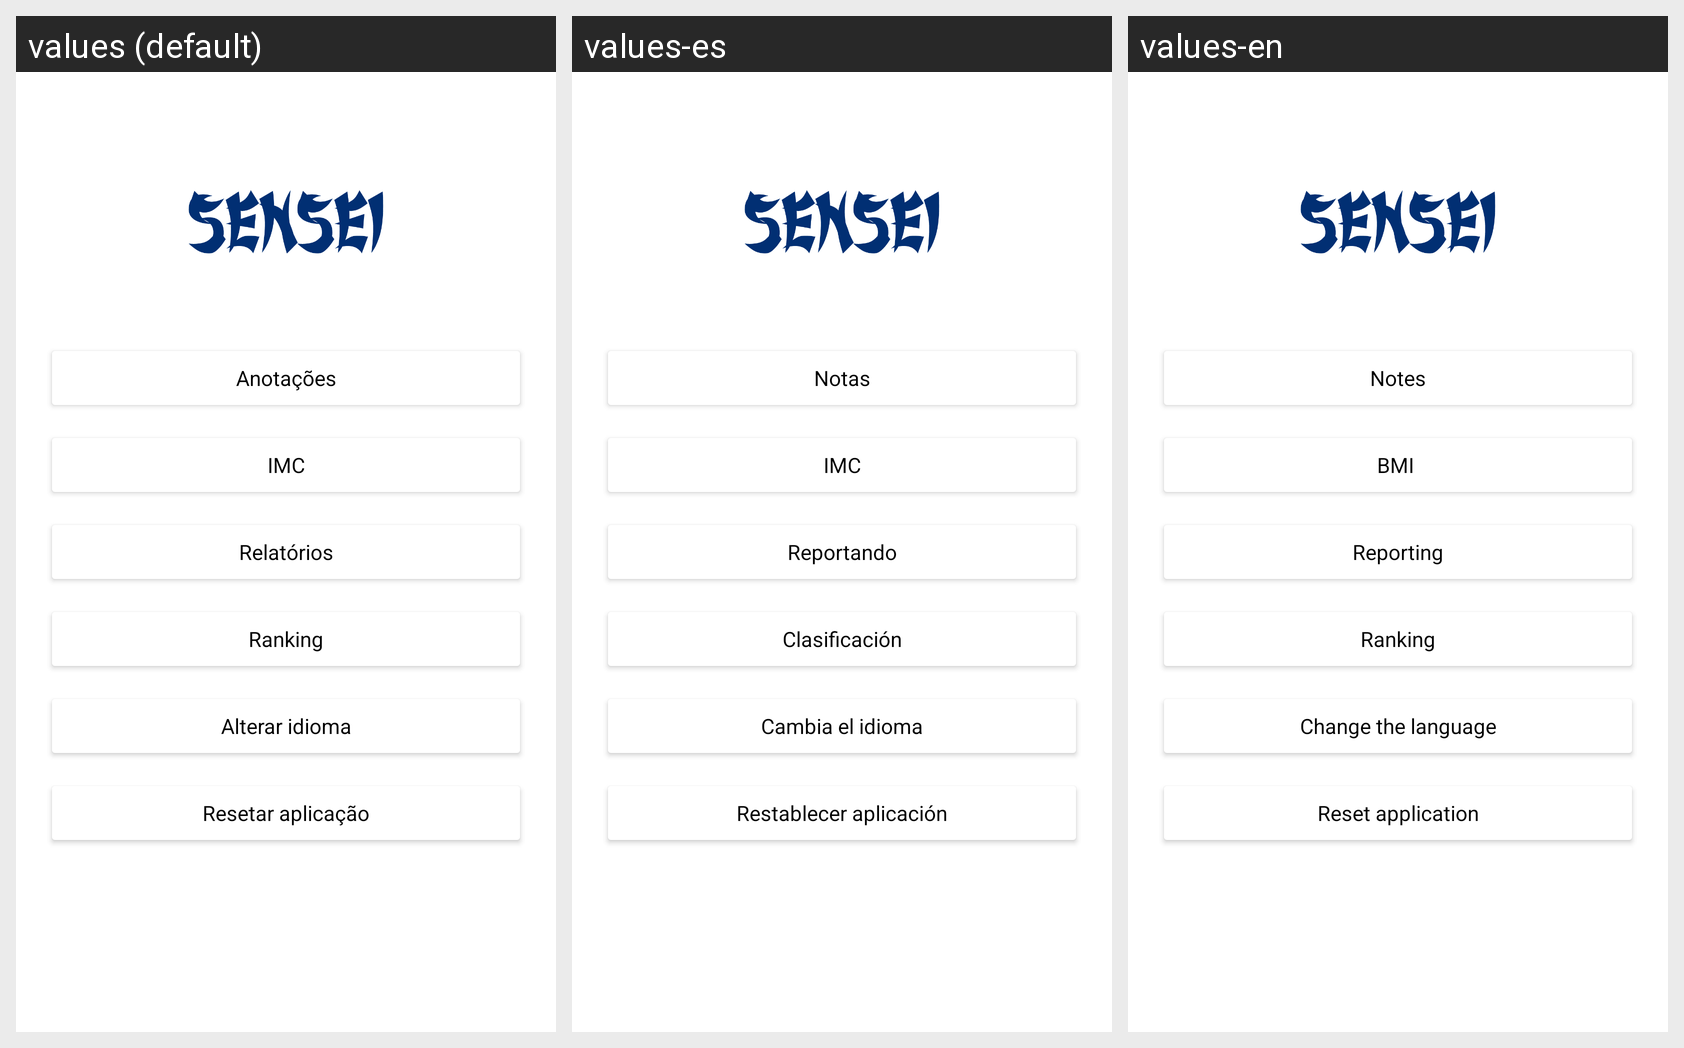

The same Android screen rendered under several of its app's locales, left to right. List the strings drawn on it with the default value and each locale's translation.
Android screen res/layout/fragment_settings.xml rendered under 3 locales, left to right: values (default), values-es, values-en. Device: Nexus 5 (rendered at 1080×1920; each locale shown at half size, 540×960, under a caption strip naming it); theme Theme.Sensei.
Strings drawn on this screen, with the default value and each locale's value (text and hints the layout hard-codes, and strings that could not be matched under every locale, appear in the picture but are not listed):

notes
  values: Anotações
  values-es: Notas
  values-en: Notes

imc
  values: IMC
  values-es: IMC
  values-en: BMI 

reports
  values: Relatórios
  values-es: Reportando
  values-en: Reporting

ranking
  values: Ranking
  values-es: Clasificación
  values-en: Ranking

change_language
  values: Alterar idioma
  values-es: Cambia el idioma
  values-en: Change the language

reset_all
  values: Resetar aplicação
  values-es: Restablecer aplicación
  values-en: Reset application
